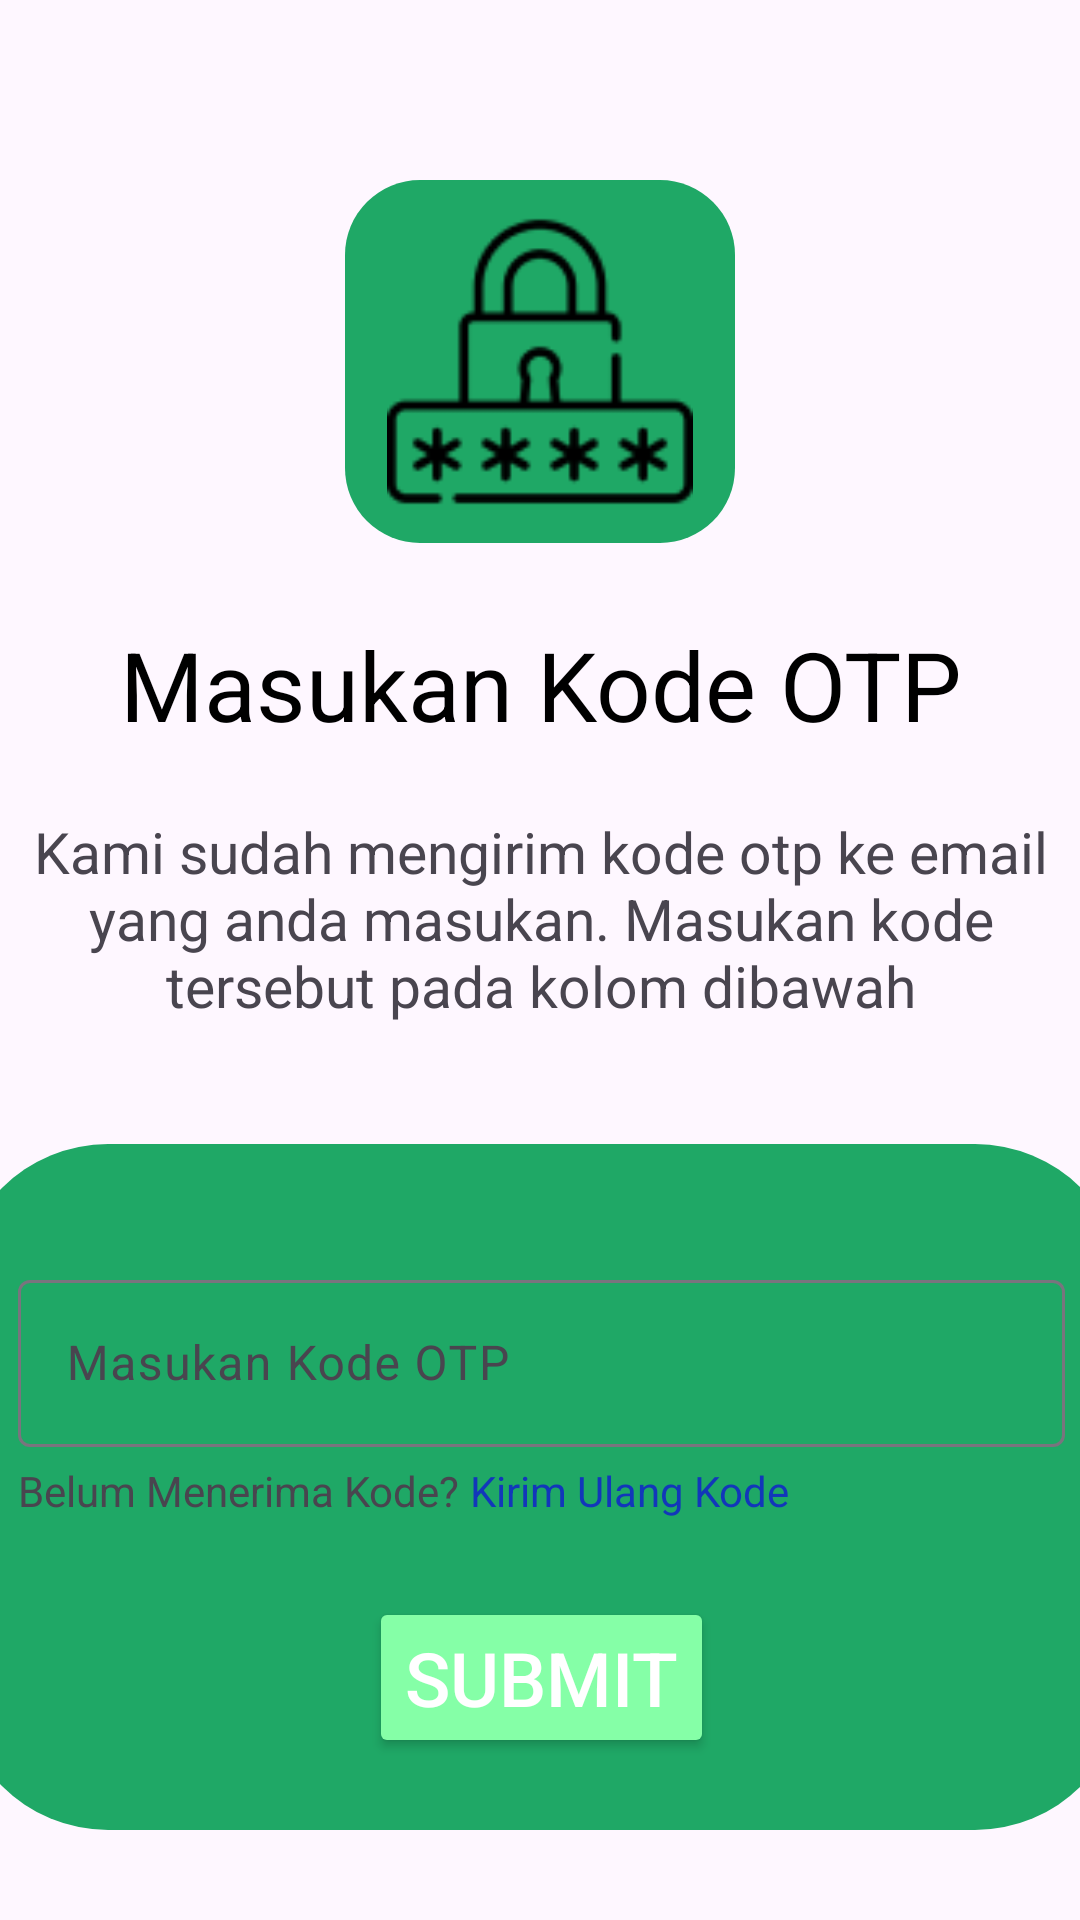

Produce the Android XML layout that renders to this screen, including the resource entries it uses.
<!-- AndroidManifest.xml: application theme Base.Theme.SikemasApp -->
<!-- res/layout/fragment_email_verification.xml -->
<?xml version="1.0" encoding="utf-8"?>
<androidx.constraintlayout.widget.ConstraintLayout xmlns:android="http://schemas.android.com/apk/res/android"
    xmlns:app="http://schemas.android.com/apk/res-auto"
    xmlns:tools="http://schemas.android.com/tools"
    android:layout_width="match_parent"
    android:layout_height="match_parent"
    tools:context=".ui.view.register.EmailVerificationActivity">



    <androidx.constraintlayout.widget.ConstraintLayout
        android:layout_width="409dp"
        android:layout_height="600dp"
        app:layout_constraintBottom_toBottomOf="parent"
        app:layout_constraintEnd_toEndOf="parent"
        app:layout_constraintStart_toStartOf="parent"
        app:layout_constraintTop_toTopOf="parent">


        <TextView
            android:id="@+id/textView10"
            android:layout_width="wrap_content"
            android:layout_height="wrap_content"
            android:layout_marginTop="24dp"
            android:text="Masukan Kode OTP"
            android:textColor="#000"
            android:textSize="32dp"
            android:textStyle="normal"
            app:layout_constraintBottom_toTopOf="@+id/textView13"
            app:layout_constraintEnd_toEndOf="parent"
            app:layout_constraintStart_toStartOf="parent"
            app:layout_constraintTop_toBottomOf="@+id/imageView8"
            app:layout_constraintVertical_bias="0.067" />

        <TextView
            android:id="@+id/textView13"
            android:layout_width="wrap_content"
            android:layout_height="wrap_content"
            android:layout_marginBottom="40dp"
            android:paddingStart="20dp"
            android:paddingEnd="20dp"
            android:text="Kami sudah mengirim kode otp ke email yang anda masukan. Masukan kode tersebut pada kolom dibawah"
            android:textAlignment="center"
            android:textSize="19sp"
            app:layout_constraintBottom_toTopOf="@+id/constraintLayout2"
            app:layout_constraintStart_toStartOf="parent" />

        <androidx.constraintlayout.widget.ConstraintLayout
            android:id="@+id/constraintLayout2"
            android:layout_width="match_parent"
            android:layout_height="wrap_content"
            android:layout_margin="10dp"
            android:background="@drawable/main_item_shape"
            android:padding="20dp"
            app:layout_constraintBottom_toBottomOf="parent"
            app:layout_constraintEnd_toEndOf="parent"
            app:layout_constraintStart_toStartOf="parent">

            <com.google.android.material.textfield.TextInputLayout
                android:id="@+id/textInputLayout4"
                android:layout_width="match_parent"
                android:layout_height="wrap_content"
                android:layout_marginTop="20dp"
                android:layout_marginBottom="50dp"
                app:layout_constraintBottom_toTopOf="@+id/kirim_otp"
                app:layout_constraintEnd_toEndOf="parent"
                app:layout_constraintHorizontal_bias="0.6"
                app:layout_constraintStart_toStartOf="parent"
                app:layout_constraintTop_toTopOf="parent"
                app:layout_constraintVertical_bias="0.0">

                <com.google.android.material.textfield.TextInputEditText
                    android:id="@+id/otp"
                    android:layout_width="match_parent"
                    android:layout_height="wrap_content"
                    android:hint="Masukan Kode OTP"
                    android:inputType="text|number"
                    android:selectAllOnFocus="true" />

            </com.google.android.material.textfield.TextInputLayout>

            <TextView
                android:id="@+id/textView12"
                android:layout_width="wrap_content"
                android:layout_height="wrap_content"
                android:layout_marginTop="5dp"
                android:text="Belum Menerima Kode? "
                app:layout_constraintStart_toStartOf="parent"
                app:layout_constraintTop_toBottomOf="@+id/textInputLayout4" />

            <TextView
                android:id="@+id/kirim_ulang_kode"
                android:layout_width="wrap_content"
                android:layout_height="wrap_content"
                android:layout_marginTop="5dp"
                android:text="Kirim Ulang Kode"
                android:textColor="#1237BA"
                app:layout_constraintEnd_toEndOf="parent"
                app:layout_constraintHorizontal_bias="0.0"
                app:layout_constraintStart_toEndOf="@+id/textView12"
                app:layout_constraintTop_toBottomOf="@+id/textInputLayout4" />

            <Button
                android:id="@+id/kirim_otp"
                android:layout_width="wrap_content"
                android:layout_height="wrap_content"
                android:layout_marginBottom="4dp"
                android:backgroundTint="?attr/colorSecondary"
                android:text="Submit"
                android:textColor="#fff"
                android:textSize="25sp"
                app:layout_constraintBottom_toBottomOf="parent"
                app:layout_constraintEnd_toEndOf="parent"
                app:layout_constraintStart_toStartOf="parent" />

        </androidx.constraintlayout.widget.ConstraintLayout>

        <ImageView
            android:id="@+id/imageView8"
            android:layout_width="130dp"
            android:layout_height="121dp"
            android:layout_marginTop="40dp"
            android:background="@drawable/rounded_corner_button"
            android:backgroundTint="?attr/colorPrimary"
            android:padding="10dp"
            app:layout_constraintEnd_toEndOf="parent"
            app:layout_constraintHorizontal_bias="0.498"
            app:layout_constraintStart_toStartOf="parent"
            app:layout_constraintTop_toTopOf="parent"
            app:srcCompat="@drawable/secure_1" />

    </androidx.constraintlayout.widget.ConstraintLayout>
</androidx.constraintlayout.widget.ConstraintLayout>
<!-- resources referenced by this layout -->
<resources>
  <!-- drawable main_item_shape (drawable) -->
  <?xml version="1.0" encoding="utf-8"?>
  <shape xmlns:android="http://schemas.android.com/apk/res/android">
      <solid android:color="?attr/colorPrimary"/> 
      <corners
          android:radius="50dp" />
  </shape>
  <!-- drawable rounded_corner_button (drawable) -->
  <?xml version="1.0" encoding="utf-8"?>
  <shape xmlns:android="http://schemas.android.com/apk/res/android">
      <solid android:color="?attr/colorSecondary"/>
      <corners android:radius="25dp"/>
  </shape>
  <!-- drawable secure_1: png bitmap (drawable, 2570 bytes) -->
  <style name="Base.Theme.SikemasApp" parent="Theme.Material3.DayNight.NoActionBar">
          
          
          <item name="windowActionBar">false</item>
          <item name="windowNoTitle">true</item>
          <item name="colorPrimary">#1FA866</item>
          <item name="colorPrimaryVariant">#1FA866</item>
          <item name="colorOnPrimary">@color/black</item>
          
          <item name="colorSecondary">#85FFA7</item>
          <item name="colorSecondaryVariant">#CFCFCF</item>
          <item name="colorOnSecondary">@color/white</item>
          
          <item name="android:statusBarColor">#1FA866</item>
  
      </style>
  <color name="black">#FF000000</color>
  <color name="white">#FFFFFFFF</color>
</resources>
